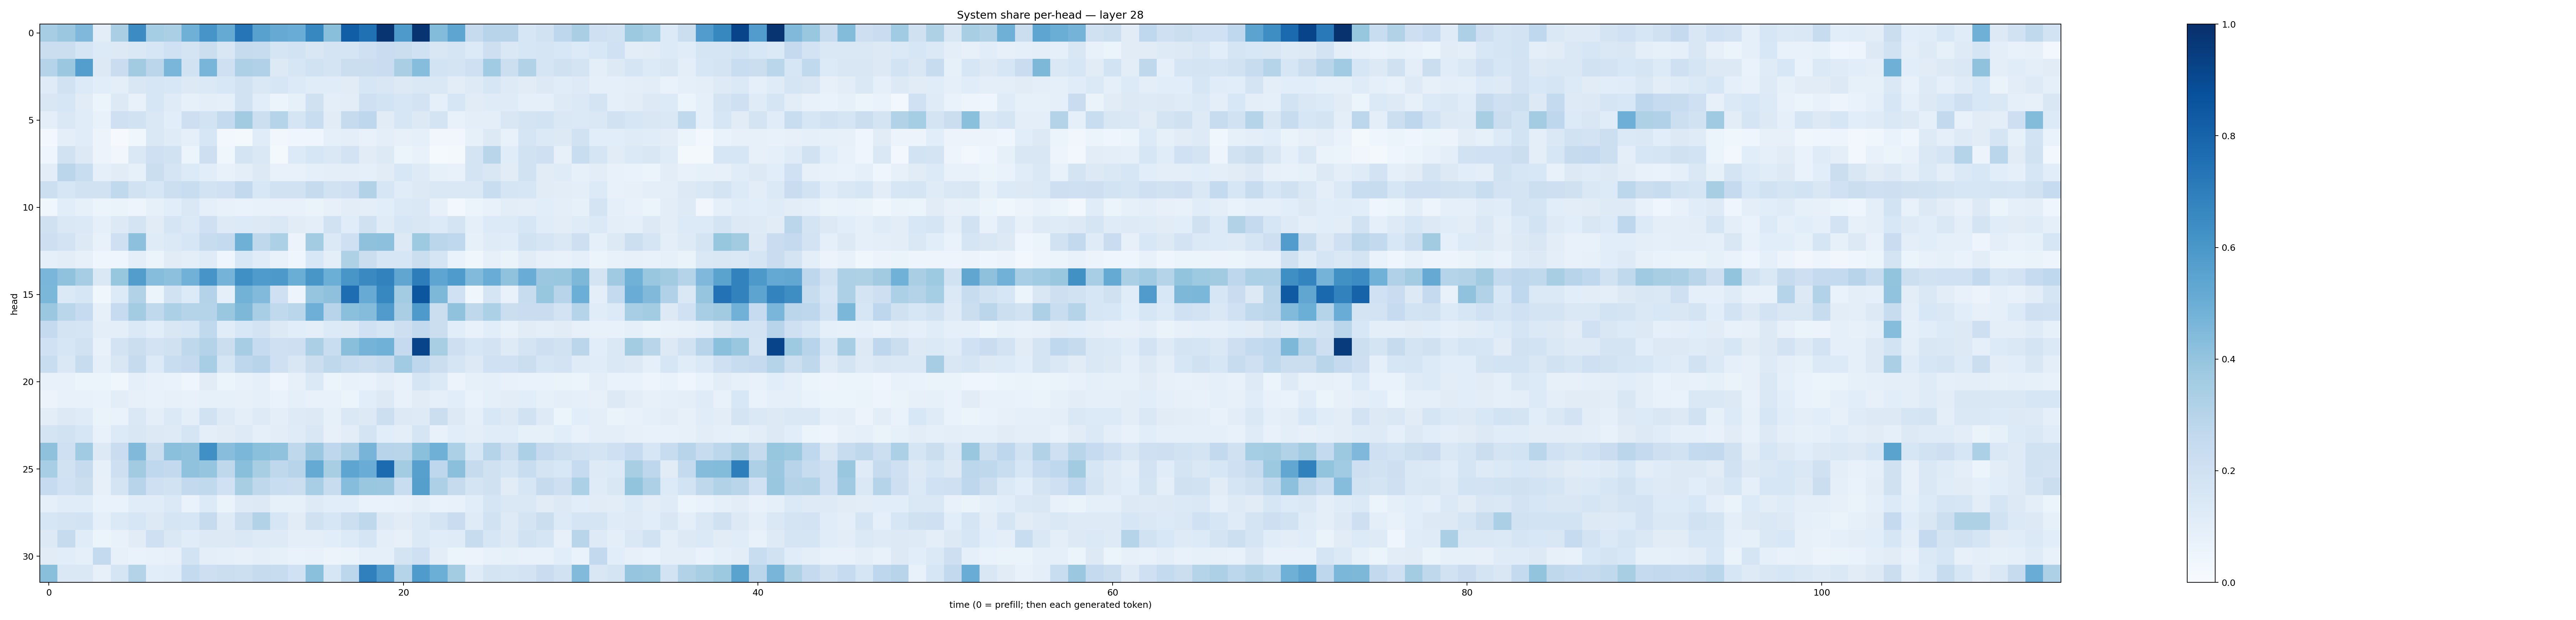

The table this chart was drawn from, first rows:
0.34845388, 0.3794191, 0.45088622, 0.10161804, 0.33604074, 0.64648455, 0.3530246, 0.33362252, 0.48847753, 0.6069413, 0.5179569, 0.727716, 0.55538803, 0.5118032, 0.5041258, 0.6676664, 0.42263132, 0.8206555, 0.7527411, 0.97691154, 0.58908004, 0.9834379, 0.44088712, 0.53617144
0.2196, 0.2208, 0.1709, 0.1366, 0.1282, 0.1458, 0.1566, 0.2001, 0.1752, 0.2234, 0.1502, 0.2448, 0.2394, 0.1691, 0.1837, 0.151, 0.1746, 0.165, 0.2096, 0.2303, 0.2257, 0.2021, 0.1517, 0.1711
0.3027, 0.3799, 0.5698, 0.1252, 0.2269, 0.361, 0.2829, 0.4645, 0.1902, 0.4672, 0.2039, 0.3273, 0.3191, 0.1306, 0.1583, 0.1933, 0.1747, 0.2205, 0.2248, 0.2283, 0.3366, 0.4323, 0.1848, 0.1736
0.118, 0.1922, 0.1338, 0.1084, 0.09868, 0.1492, 0.1635, 0.1539, 0.1327, 0.1399, 0.1553, 0.1895, 0.1459, 0.161, 0.1354, 0.1145, 0.1137, 0.1116, 0.1639, 0.1519, 0.1315, 0.1459, 0.1476, 0.1053
0.1513, 0.1585, 0.1113, 0.05292, 0.132, 0.077, 0.1624, 0.1196, 0.08502, 0.09912, 0.08788, 0.1907, 0.1078, 0.06064, 0.08338, 0.1962, 0.09681, 0.1046, 0.2075, 0.186, 0.1615, 0.1815, 0.0882, 0.163
0.09876, 0.1415, 0.1146, 0.07742, 0.2105, 0.1913, 0.1468, 0.1068, 0.214, 0.184, 0.2552, 0.3624, 0.2164, 0.3011, 0.1717, 0.2318, 0.1128, 0.2429, 0.2739, 0.1103, 0.1627, 0.1267, 0.1788, 0.07709
0.02638, 0.1001, 0.116, 0.05557, 0.009168, 0.03712, 0.1446, 0.1192, 0.08846, 0.1609, 0.02669, 0.01888, 0.1139, 0.03379, 0.04647, 0.0442, 0.09336, 0.09599, 0.07448, 0.09592, 0.08179, 0.09182, 0.03449, 0.03336
0.04659, 0.1946, 0.1312, 0.05519, 0.0339, 0.1452, 0.209, 0.1876, 0.05363, 0.2128, 0.03696, 0.1732, 0.1444, 0.0195, 0.1328, 0.1632, 0.1423, 0.1801, 0.1107, 0.1325, 0.05989, 0.07549, 0.01306, 0.02234
0.1032, 0.2846, 0.2322, 0.09081, 0.1119, 0.08341, 0.2188, 0.1688, 0.133, 0.1069, 0.07551, 0.09853, 0.1259, 0.07707, 0.07179, 0.08946, 0.1009, 0.1008, 0.09306, 0.1113, 0.1525, 0.1233, 0.0832, 0.07549
0.2158, 0.1613, 0.1938, 0.1933, 0.2653, 0.1925, 0.1614, 0.2174, 0.2342, 0.1841, 0.2027, 0.2596, 0.1532, 0.1881, 0.1881, 0.2423, 0.1901, 0.2101, 0.3089, 0.1583, 0.1145, 0.1319, 0.1417, 0.1483
0.03702, 0.1058, 0.08482, 0.06018, 0.06299, 0.04734, 0.08355, 0.1088, 0.1448, 0.09033, 0.07178, 0.06748, 0.07647, 0.07078, 0.07812, 0.06448, 0.07921, 0.1024, 0.1004, 0.1083, 0.1391, 0.1419, 0.08135, 0.02784
0.1959, 0.1423, 0.1383, 0.08878, 0.1274, 0.1768, 0.1121, 0.1641, 0.1369, 0.2082, 0.1227, 0.134, 0.1282, 0.1425, 0.1097, 0.1009, 0.1947, 0.1145, 0.1979, 0.1193, 0.1564, 0.1488, 0.1332, 0.1758
0.2112, 0.1803, 0.127, 0.07205, 0.2051, 0.415, 0.1172, 0.1395, 0.1577, 0.2364, 0.255, 0.4905, 0.2718, 0.3298, 0.05472, 0.357, 0.1383, 0.2102, 0.4108, 0.4176, 0.129, 0.3739, 0.282, 0.2664
0.08772, 0.1051, 0.08161, 0.04377, 0.04659, 0.1014, 0.06236, 0.1122, 0.09652, 0.1208, 0.04624, 0.1524, 0.1141, 0.07381, 0.04305, 0.1548, 0.09765, 0.323, 0.2222, 0.1622, 0.1596, 0.2257, 0.1658, 0.06985
0.4612, 0.4089, 0.3477, 0.1451, 0.3924, 0.5716, 0.4317, 0.4162, 0.4834, 0.6085, 0.476, 0.6323, 0.585, 0.5935, 0.5019, 0.6025, 0.4962, 0.6041, 0.6545, 0.6804, 0.5337, 0.702, 0.539, 0.5854
0.4599, 0.1384, 0.1592, 0.03865, 0.1339, 0.3141, 0.05899, 0.1946, 0.1364, 0.3059, 0.0929, 0.4783, 0.4423, 0.2076, 0.048, 0.3966, 0.4122, 0.762, 0.5091, 0.6655, 0.3584, 0.855, 0.4533, 0.1999
0.38, 0.2865, 0.2465, 0.08543, 0.2471, 0.359, 0.2642, 0.3296, 0.3031, 0.3003, 0.384, 0.4544, 0.3443, 0.2653, 0.2874, 0.4959, 0.2958, 0.4217, 0.4346, 0.5788, 0.3398, 0.5872, 0.2254, 0.4079
0.2501, 0.1739, 0.1669, 0.09516, 0.09902, 0.1374, 0.1055, 0.1501, 0.1614, 0.2651, 0.1143, 0.1551, 0.1807, 0.1251, 0.1076, 0.09679, 0.1348, 0.1259, 0.2024, 0.1691, 0.2119, 0.2598, 0.2264, 0.1068
0.203, 0.1636, 0.1916, 0.07767, 0.1799, 0.2226, 0.1834, 0.1967, 0.2726, 0.3072, 0.2211, 0.348, 0.2481, 0.2093, 0.2147, 0.3341, 0.2331, 0.4255, 0.4766, 0.487, 0.2511, 0.9192, 0.3404, 0.213
0.2335, 0.1452, 0.2357, 0.0937, 0.1498, 0.2439, 0.1348, 0.2323, 0.2529, 0.3476, 0.1711, 0.2744, 0.295, 0.2082, 0.152, 0.2229, 0.2698, 0.2417, 0.2196, 0.2438, 0.3664, 0.2758, 0.2206, 0.1653
0.07375, 0.07682, 0.05189, 0.06017, 0.03629, 0.08636, 0.07174, 0.06983, 0.04136, 0.1109, 0.05265, 0.07583, 0.09184, 0.03942, 0.07839, 0.1397, 0.05468, 0.07694, 0.06845, 0.095, 0.07575, 0.1658, 0.1375, 0.0585
0.05701, 0.07693, 0.07446, 0.07024, 0.1016, 0.07817, 0.07106, 0.0793, 0.07675, 0.08578, 0.08302, 0.07943, 0.08847, 0.06888, 0.08957, 0.07262, 0.07138, 0.06142, 0.1061, 0.1284, 0.07084, 0.11, 0.08803, 0.1075
0.102, 0.1299, 0.1209, 0.06309, 0.06746, 0.1446, 0.09973, 0.1376, 0.1009, 0.1922, 0.1228, 0.09699, 0.1227, 0.09427, 0.122, 0.1312, 0.08257, 0.1406, 0.1289, 0.2179, 0.1258, 0.123, 0.2234, 0.1319
0.1761, 0.1939, 0.1614, 0.07296, 0.1357, 0.1519, 0.1278, 0.1217, 0.1646, 0.1003, 0.1125, 0.1238, 0.09335, 0.1048, 0.1172, 0.1498, 0.08185, 0.102, 0.1782, 0.1066, 0.09958, 0.1655, 0.07627, 0.1077
0.4107, 0.2045, 0.3645, 0.1328, 0.2277, 0.4488, 0.2229, 0.4198, 0.4071, 0.6306, 0.4261, 0.4602, 0.4199, 0.4092, 0.2697, 0.3798, 0.2761, 0.3253, 0.4688, 0.2945, 0.2913, 0.4197, 0.4911, 0.3302
0.3455, 0.1947, 0.2452, 0.08206, 0.2136, 0.3631, 0.2694, 0.2591, 0.4083, 0.395, 0.2725, 0.4245, 0.3411, 0.2725, 0.2933, 0.5166, 0.3432, 0.5353, 0.505, 0.7721, 0.3566, 0.5608, 0.275, 0.4208
0.2498, 0.2028, 0.2199, 0.08179, 0.1753, 0.2959, 0.2047, 0.1918, 0.2584, 0.2643, 0.1998, 0.3421, 0.2709, 0.2323, 0.2265, 0.3444, 0.2388, 0.4318, 0.3885, 0.3792, 0.2341, 0.5628, 0.3267, 0.2431
0.09012, 0.1141, 0.1158, 0.06847, 0.06763, 0.1154, 0.1141, 0.1384, 0.06743, 0.1349, 0.06607, 0.1228, 0.1271, 0.08333, 0.08321, 0.1247, 0.1075, 0.1055, 0.07013, 0.06783, 0.07361, 0.09592, 0.06982, 0.07341
0.1618, 0.1783, 0.1874, 0.09361, 0.1396, 0.1566, 0.1293, 0.1655, 0.1579, 0.2454, 0.1225, 0.2189, 0.3148, 0.1571, 0.11, 0.1968, 0.1573, 0.2155, 0.2698, 0.1319, 0.1116, 0.1371, 0.1754, 0.2301
0.1323, 0.2434, 0.117, 0.05232, 0.07722, 0.113, 0.2061, 0.1425, 0.1165, 0.1293, 0.1322, 0.1421, 0.1244, 0.1239, 0.09543, 0.09757, 0.1093, 0.1357, 0.1644, 0.09986, 0.07824, 0.1393, 0.1151, 0.119
0.1104, 0.1088, 0.09265, 0.2544, 0.07959, 0.06802, 0.07379, 0.08133, 0.1859, 0.09713, 0.09086, 0.07878, 0.09746, 0.08332, 0.06884, 0.07206, 0.05761, 0.06425, 0.08757, 0.08656, 0.176, 0.209, 0.103, 0.0511
0.4246, 0.1443, 0.1413, 0.08083, 0.1715, 0.3076, 0.1072, 0.1151, 0.257, 0.2146, 0.2206, 0.2157, 0.2448, 0.2353, 0.2012, 0.4183, 0.162, 0.2785, 0.689, 0.5758, 0.3013, 0.5844, 0.498, 0.3582
